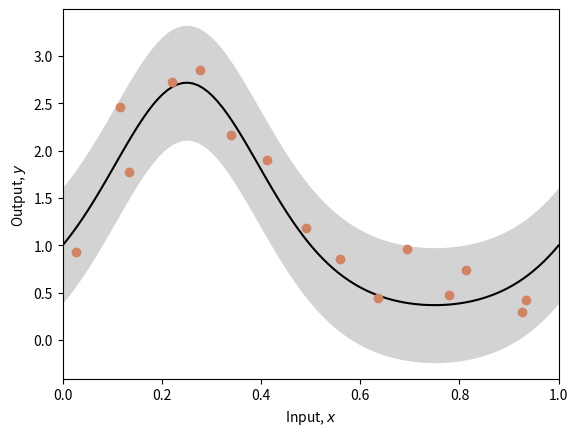
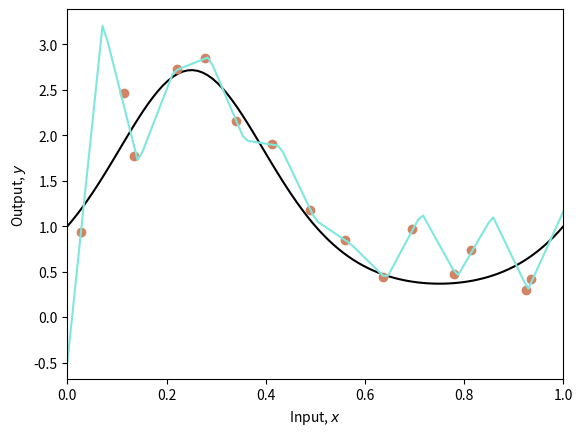
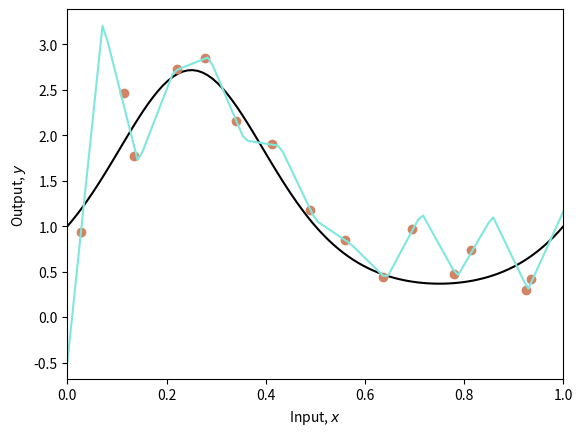
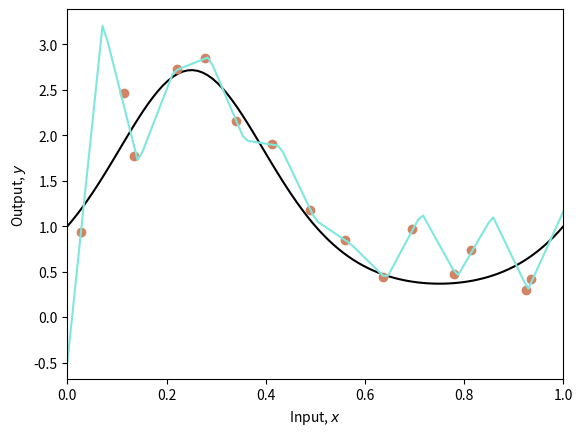
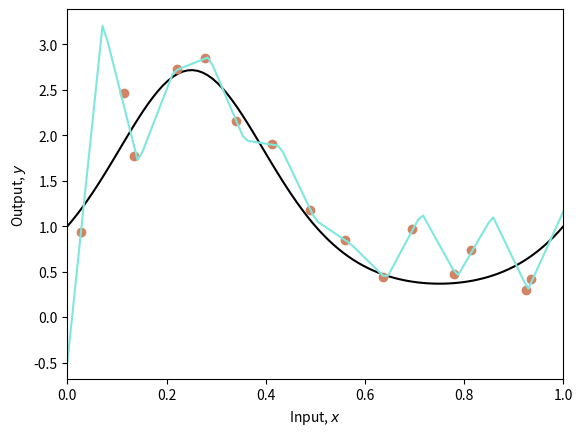
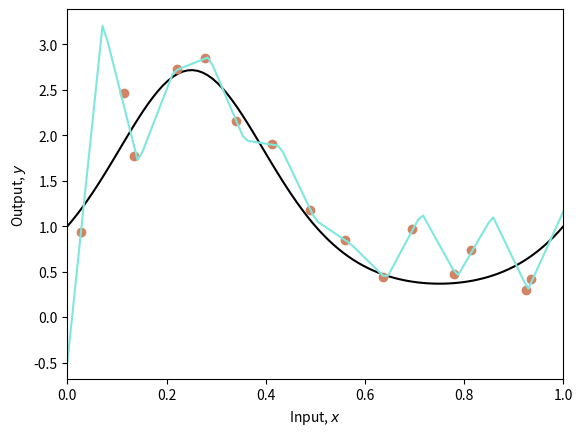
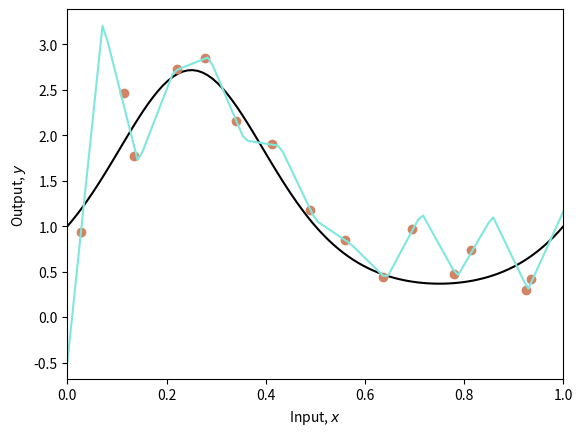
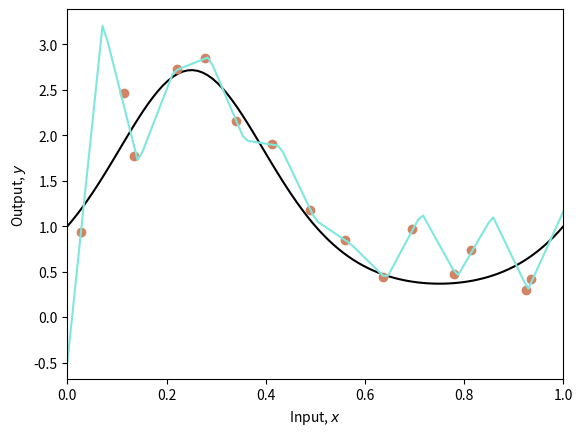

Write the Python code that produced these figures, in order.
# import libraries
import numpy as np
import matplotlib.pyplot as plt
# Define seed so get same results each time
np.random.seed(1)

# The true function that we are trying to estimate, defined on [0,1]
def true_function(x):
    y = np.exp(np.sin(x*(2*3.1413)))
    return y

# Generate some data points with or without noise
def generate_data(n_data, sigma_y=0.3):
    # Generate x values quasi uniformly
    x = np.ones(n_data)
    for i in range(n_data):
        x[i] = np.random.uniform(i/n_data, (i+1)/n_data, 1)

    # y value from running through functoin and adding noise
    y = np.ones(n_data)
    for i in range(n_data):
        y[i] = true_function(x[i])
        y[i] += np.random.normal(0, sigma_y, 1)
    return x,y

# Draw the fitted function, together win uncertainty used to generate points
def plot_function(x_func, y_func, x_data=None,y_data=None, x_model = None, y_model =None, sigma_func = None, sigma_model=None):

    fig,ax = plt.subplots()
    ax.plot(x_func, y_func, 'k-')
    if sigma_func is not None:
      ax.fill_between(x_func, y_func-2*sigma_func, y_func+2*sigma_func, color='lightgray')

    if x_data is not None:
        ax.plot(x_data, y_data, 'o', color='#d18362')

    if x_model is not None:
        ax.plot(x_model, y_model, '-', color='#7fe7de')

    if sigma_model is not None:
      ax.fill_between(x_model, y_model-2*sigma_model, y_model+2*sigma_model, color='lightgray')

    ax.set_xlim(0,1)
    ax.set_xlabel('Input, $x$')
    ax.set_ylabel('Output, $y$')
    plt.show()

# Generate true function
x_func = np.linspace(0, 1.0, 100)
y_func = true_function(x_func);

# Generate some data points
np.random.seed(1)
sigma_func = 0.3
n_data = 15
x_data,y_data = generate_data(n_data, sigma_func)

# Plot the functinon, data and uncertainty
plot_function(x_func, y_func, x_data, y_data, sigma_func=sigma_func)

# Define model -- beta is a scalar and omega has size n_hidden,1
def network(x, beta, omega):
    # Retrieve number of hidden units
    n_hidden = omega.shape[0]

    y = np.zeros_like(x)
    for c_hidden in range(n_hidden):
        # Evaluate activations based on shifted lines (figure 8.4b-d)
        line_vals =  x  - c_hidden/n_hidden
        h =  line_vals * (line_vals > 0)
        # Weight activations by omega parameters and sum
        y = y + omega[c_hidden] * h
    # Add bias, beta
    y = y + beta

    return y

# This fits the n_hidden+1 parameters (see fig 8.4a) in closed form.
# If you have studied linear algebra, then you will know it is a least
# squares solution of the form (A^TA)^-1A^Tb.  If you don't recognize that,
# then just take it on trust that this gives you the best possible solution.
def fit_model_closed_form(x,y,n_hidden):
  n_data = len(x)
  A = np.ones((n_data, n_hidden+1))
  for i in range(n_data):
      for j in range(1,n_hidden+1):
          A[i,j] = x[i]-(j-1)/n_hidden
          if A[i,j] < 0:
              A[i,j] = 0;

  # Add a tiny bit of regularization
  reg_value = 0.00001
  regMat = reg_value * np.identity(n_hidden+1)
  regMat[0,0] = 0

  ATA = np.matmul(np.transpose(A), A) +regMat
  ATAInv = np.linalg.inv(ATA)
  ATAInvAT = np.matmul(ATAInv, np.transpose(A))
  beta_omega = np.matmul(ATAInvAT,y)
  beta = beta_omega[0]
  omega = beta_omega[1:]

  return beta, omega

# Closed form solution
beta, omega = fit_model_closed_form(x_data,y_data,n_hidden=14)

# Get prediction for model across graph grange
x_model = np.linspace(0,1,100);
y_model = network(x_model, beta, omega)

# Draw the function and the model
plot_function(x_func, y_func, x_data,y_data, x_model, y_model)

# Compute the mean squared error between the fitted model (cyan) and the true curve (black)
mean_sq_error = np.mean((y_model-y_func) * (y_model-y_func))
print(f"Mean square error = {mean_sq_error:3.3f}")

# Now let's resample the data with replacement four times.
n_model = 4
# Array to store the prediction from all of our models
all_y_model = np.zeros((n_model, len(y_model)))

# For each model
for c_model in range(n_model):
    # TODO Sample data indices with replacement (use np.random.choice)
    # Replace this line
    resampled_indices = np.arange(0,n_data,1);

    # Extract the resampled x and y data
    x_data_resampled = x_data[resampled_indices]
    y_data_resampled = y_data[resampled_indices]

    # Fit the model
    beta, omega = fit_model_closed_form(x_data_resampled,y_data_resampled,n_hidden=14)

    # Run the model
    y_model_resampled = network(x_model, beta, omega)

    # Store the results
    all_y_model[c_model,:] = y_model_resampled

    # Draw the function and the model
    plot_function(x_func, y_func, x_data,y_data, x_model, y_model_resampled)

    # Compute the mean squared error between the fitted model (cyan) and the true curve (black)
    mean_sq_error = np.mean((y_model_resampled-y_func) * (y_model_resampled-y_func))
    print(f"Mean square error = {mean_sq_error:3.3f}")

# Plot the median of the results
# TODO -- find the median prediction
# Replace this line
y_model_median = all_y_model[0,:]

# Draw the function and the model
plot_function(x_func, y_func, x_data,y_data, x_model, y_model_median)

# Compute the mean squared error between the fitted model (cyan) and the true curve (black)
mean_sq_error = np.mean((y_model_median-y_func) * (y_model_median-y_func))
print(f"Mean square error = {mean_sq_error:3.3f}")

# Plot the median of the results
# TODO -- find the mean prediction
# Replace this line
y_model_mean = all_y_model[0,:]

# Draw the function and the model
plot_function(x_func, y_func, x_data,y_data, x_model, y_model_mean)

# Compute the mean squared error between the fitted model (cyan) and the true curve (black)
mean_sq_error = np.mean((y_model_mean-y_func) * (y_model_mean-y_func))
print(f"Mean square error = {mean_sq_error:3.3f}")